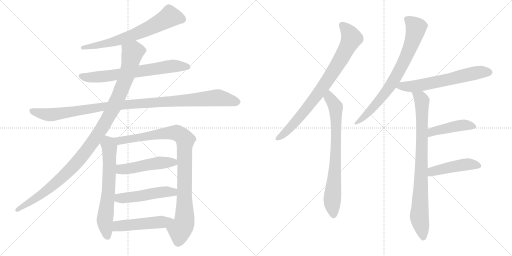
t = 0.00 s
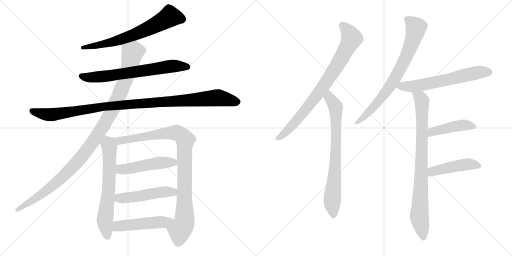
t = 2.65 s
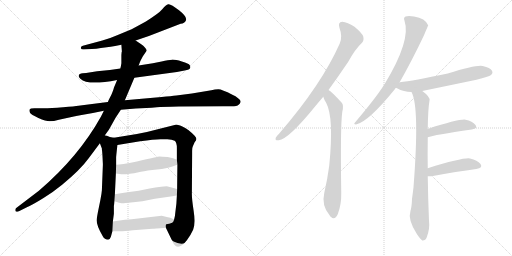
t = 5.31 s
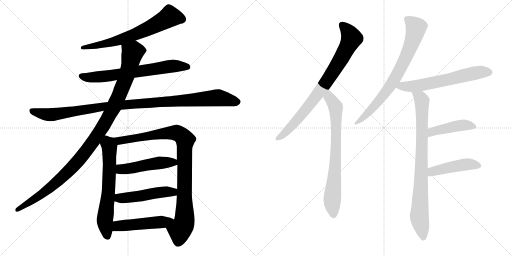
t = 7.96 s
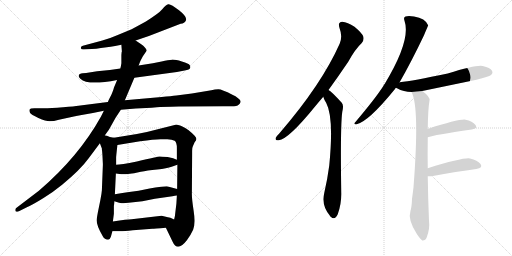
t = 10.62 s
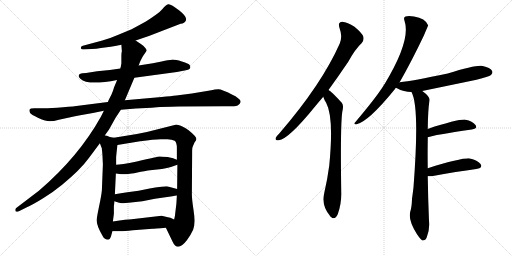
t = 13.27 s

The animated SVG that drew these frames (rendered in a browser with its animation timeline set to each time). Animation: 16 CSS @keyframes rules; one cycle of 13.27 s.

<svg version="1.1" viewBox="0 0 2048 1024" xmlns="http://www.w3.org/2000/svg">
  <g stroke="lightgray" stroke-dasharray="1,1" stroke-width="1" transform="scale(4, 4)">
    <line x1="0" y1="0" x2="256" y2="256"></line>
    <line x1="256" y1="0" x2="0" y2="256"></line>
    <line x1="128" y1="0" x2="128" y2="256"></line>
    <line x1="0" y1="128" x2="256" y2="128"></line>
    <line x1="256" y1="0" x2="512" y2="256"></line>
    <line x1="512" y1="0" x2="256" y2="256"></line>
    <line x1="384" y1="0" x2="384" y2="256"></line>
    <line x1="256" y1="128" x2="512" y2="128"></line>
  </g>
<g transform="scale(1, -1) translate(0, -850)">
   <style type="text/css">
    @keyframes keyframes0 {
      from {
       stroke: black;
       stroke-dashoffset: 679;
       stroke-width: 128;
       }
       69% {
       animation-timing-function: step-end;
       stroke: black;
       stroke-dashoffset: 0;
       stroke-width: 128;
       }
       to {
       stroke: black;
       stroke-width: 1024;
       }
       }
       #make-me-a-hanzi-animation-0 {
         animation: keyframes0 0.802572s both;
         animation-delay: 0.000000s;
         animation-timing-function: linear;
       }
    @keyframes keyframes1 {
      from {
       stroke: black;
       stroke-dashoffset: 686;
       stroke-width: 128;
       }
       69% {
       animation-timing-function: step-end;
       stroke: black;
       stroke-dashoffset: 0;
       stroke-width: 128;
       }
       to {
       stroke: black;
       stroke-width: 1024;
       }
       }
       #make-me-a-hanzi-animation-1 {
         animation: keyframes1 0.808268s both;
         animation-delay: 0.802572s;
         animation-timing-function: linear;
       }
    @keyframes keyframes2 {
      from {
       stroke: black;
       stroke-dashoffset: 1085;
       stroke-width: 128;
       }
       78% {
       animation-timing-function: step-end;
       stroke: black;
       stroke-dashoffset: 0;
       stroke-width: 128;
       }
       to {
       stroke: black;
       stroke-width: 1024;
       }
       }
       #make-me-a-hanzi-animation-2 {
         animation: keyframes2 1.132975s both;
         animation-delay: 1.610840s;
         animation-timing-function: linear;
       }
    @keyframes keyframes3 {
      from {
       stroke: black;
       stroke-dashoffset: 1103;
       stroke-width: 128;
       }
       78% {
       animation-timing-function: step-end;
       stroke: black;
       stroke-dashoffset: 0;
       stroke-width: 128;
       }
       to {
       stroke: black;
       stroke-width: 1024;
       }
       }
       #make-me-a-hanzi-animation-3 {
         animation: keyframes3 1.147624s both;
         animation-delay: 2.743815s;
         animation-timing-function: linear;
       }
    @keyframes keyframes4 {
      from {
       stroke: black;
       stroke-dashoffset: 657;
       stroke-width: 128;
       }
       68% {
       animation-timing-function: step-end;
       stroke: black;
       stroke-dashoffset: 0;
       stroke-width: 128;
       }
       to {
       stroke: black;
       stroke-width: 1024;
       }
       }
       #make-me-a-hanzi-animation-4 {
         animation: keyframes4 0.784668s both;
         animation-delay: 3.891439s;
         animation-timing-function: linear;
       }
    @keyframes keyframes5 {
      from {
       stroke: black;
       stroke-dashoffset: 959;
       stroke-width: 128;
       }
       76% {
       animation-timing-function: step-end;
       stroke: black;
       stroke-dashoffset: 0;
       stroke-width: 128;
       }
       to {
       stroke: black;
       stroke-width: 1024;
       }
       }
       #make-me-a-hanzi-animation-5 {
         animation: keyframes5 1.030436s both;
         animation-delay: 4.676107s;
         animation-timing-function: linear;
       }
    @keyframes keyframes6 {
      from {
       stroke: black;
       stroke-dashoffset: 497;
       stroke-width: 128;
       }
       62% {
       animation-timing-function: step-end;
       stroke: black;
       stroke-dashoffset: 0;
       stroke-width: 128;
       }
       to {
       stroke: black;
       stroke-width: 1024;
       }
       }
       #make-me-a-hanzi-animation-6 {
         animation: keyframes6 0.654460s both;
         animation-delay: 5.706543s;
         animation-timing-function: linear;
       }
    @keyframes keyframes7 {
      from {
       stroke: black;
       stroke-dashoffset: 498;
       stroke-width: 128;
       }
       62% {
       animation-timing-function: step-end;
       stroke: black;
       stroke-dashoffset: 0;
       stroke-width: 128;
       }
       to {
       stroke: black;
       stroke-width: 1024;
       }
       }
       #make-me-a-hanzi-animation-7 {
         animation: keyframes7 0.655273s both;
         animation-delay: 6.361003s;
         animation-timing-function: linear;
       }
    @keyframes keyframes8 {
      from {
       stroke: black;
       stroke-dashoffset: 498;
       stroke-width: 128;
       }
       62% {
       animation-timing-function: step-end;
       stroke: black;
       stroke-dashoffset: 0;
       stroke-width: 128;
       }
       to {
       stroke: black;
       stroke-width: 1024;
       }
       }
       #make-me-a-hanzi-animation-8 {
         animation: keyframes8 0.655273s both;
         animation-delay: 7.016276s;
         animation-timing-function: linear;
       }
    @keyframes keyframes9 {
      from {
       stroke: black;
       stroke-dashoffset: 819;
       stroke-width: 128;
       }
       73% {
       animation-timing-function: step-end;
       stroke: black;
       stroke-dashoffset: 0;
       stroke-width: 128;
       }
       to {
       stroke: black;
       stroke-width: 1024;
       }
       }
       #make-me-a-hanzi-animation-9 {
         animation: keyframes9 0.916504s both;
         animation-delay: 7.671549s;
         animation-timing-function: linear;
       }
    @keyframes keyframes10 {
      from {
       stroke: black;
       stroke-dashoffset: 755;
       stroke-width: 128;
       }
       71% {
       animation-timing-function: step-end;
       stroke: black;
       stroke-dashoffset: 0;
       stroke-width: 128;
       }
       to {
       stroke: black;
       stroke-width: 1024;
       }
       }
       #make-me-a-hanzi-animation-10 {
         animation: keyframes10 0.864421s both;
         animation-delay: 8.588053s;
         animation-timing-function: linear;
       }
    @keyframes keyframes11 {
      from {
       stroke: black;
       stroke-dashoffset: 765;
       stroke-width: 128;
       }
       71% {
       animation-timing-function: step-end;
       stroke: black;
       stroke-dashoffset: 0;
       stroke-width: 128;
       }
       to {
       stroke: black;
       stroke-width: 1024;
       }
       }
       #make-me-a-hanzi-animation-11 {
         animation: keyframes11 0.872559s both;
         animation-delay: 9.452474s;
         animation-timing-function: linear;
       }
    @keyframes keyframes12 {
      from {
       stroke: black;
       stroke-dashoffset: 630;
       stroke-width: 128;
       }
       67% {
       animation-timing-function: step-end;
       stroke: black;
       stroke-dashoffset: 0;
       stroke-width: 128;
       }
       to {
       stroke: black;
       stroke-width: 1024;
       }
       }
       #make-me-a-hanzi-animation-12 {
         animation: keyframes12 0.762695s both;
         animation-delay: 10.325033s;
         animation-timing-function: linear;
       }
    @keyframes keyframes13 {
      from {
       stroke: black;
       stroke-dashoffset: 856;
       stroke-width: 128;
       }
       74% {
       animation-timing-function: step-end;
       stroke: black;
       stroke-dashoffset: 0;
       stroke-width: 128;
       }
       to {
       stroke: black;
       stroke-width: 1024;
       }
       }
       #make-me-a-hanzi-animation-13 {
         animation: keyframes13 0.946615s both;
         animation-delay: 11.087728s;
         animation-timing-function: linear;
       }
    @keyframes keyframes14 {
      from {
       stroke: black;
       stroke-dashoffset: 446;
       stroke-width: 128;
       }
       59% {
       animation-timing-function: step-end;
       stroke: black;
       stroke-dashoffset: 0;
       stroke-width: 128;
       }
       to {
       stroke: black;
       stroke-width: 1024;
       }
       }
       #make-me-a-hanzi-animation-14 {
         animation: keyframes14 0.612956s both;
         animation-delay: 12.034343s;
         animation-timing-function: linear;
       }
    @keyframes keyframes15 {
      from {
       stroke: black;
       stroke-dashoffset: 459;
       stroke-width: 128;
       }
       60% {
       animation-timing-function: step-end;
       stroke: black;
       stroke-dashoffset: 0;
       stroke-width: 128;
       }
       to {
       stroke: black;
       stroke-width: 1024;
       }
       }
       #make-me-a-hanzi-animation-15 {
         animation: keyframes15 0.623535s both;
         animation-delay: 12.647299s;
         animation-timing-function: linear;
       }
</style>
<path d="M 542.5 688.5 L 595.5 706.5 L 722.5 755.5 Q 738.5 756.5 744.0 769.5 Q 749.5 782.5 716.0 809.0 Q 682.5 835.5 673.0 833.0 Q 663.5 830.5 649.0 813.0 Q 634.5 795.5 583.5 764.5 Q 541.5 741.5 526.5 733.5 L 468.5 709.5 Q 441.5 697.5 409.5 688.5 L 331.5 667.5 Q 322.5 666.5 323.5 657.5 Q 325.5 651.5 335.5 652.5 L 367.5 654.5 Q 384.5 654.5 403.5 658.5 L 442.5 663.5 Q 445.5 663.5 460.5 666.5 L 485.5 671.5 L 542.5 688.5 Z" fill="lightgray"></path> 
<path d="M 537.5 539.5 L 707.5 562.5 L 738.5 568.5 Q 759.5 572.5 760.5 578.5 Q 762.5 583.5 759.0 589.5 Q 755.5 595.5 727.5 604.0 Q 699.5 612.5 687.0 611.5 Q 674.5 610.5 646.5 604.5 L 611.5 597.5 L 554.5 588.5 L 481.5 576.5 L 439.5 570.5 L 388.5 565.5 L 344.5 558.5 L 330.5 557.5 Q 316.5 555.5 315.5 549.5 Q 312.5 543.5 321.5 535.5 Q 350.5 506.5 468.5 530.5 L 537.5 539.5 Z" fill="lightgray"></path> 
<path d="M 483.5 411.5 L 543.5 416.5 Q 564.5 417.5 585.5 418.5 Q 606.5 419.5 627.0 421.5 Q 647.5 423.5 715.5 424.5 L 892.5 425.5 L 925.5 425.5 Q 948.5 425.5 954.5 431.5 Q 959.5 434.5 962.0 441.5 Q 964.5 448.5 953.5 456.5 Q 942.5 467.5 929.5 471.5 Q 887.5 493.5 873.5 493.5 Q 859.5 493.5 845.5 489.5 L 767.5 476.5 L 705.5 468.5 Q 685.5 466.5 646.5 462.5 L 499.5 449.5 L 431.5 442.5 L 313.5 427.5 Q 300.5 425.5 252.0 421.5 Q 203.5 417.5 174.5 417.5 L 137.5 417.5 Q 120.5 417.5 118.5 412.0 Q 116.5 406.5 120.0 399.0 Q 123.5 391.5 153.5 378.5 Q 183.5 365.5 199.0 365.5 Q 214.5 365.5 235.5 371.5 L 281.5 381.5 Q 305.5 387.5 326.5 390.5 L 371.5 398.5 L 415.5 407.5 L 483.5 411.5 Z" fill="lightgray"></path> 
<path d="M 419.5 309.5 L 435.5 331.5 L 463.5 381.5 L 483.5 411.5 L 499.5 449.5 L 537.5 539.5 L 554.5 588.5 L 561.5 606.5 L 571.5 625.5 L 586.5 647.5 Q 587.5 652.5 579.5 660.5 Q 574.5 668.5 563.5 674.5 L 542.5 688.5 C 517.5 705.5 483.5 701.5 485.5 671.5 L 487.5 644.5 L 486.5 641.5 L 485.5 630.5 L 485.5 597.5 L 483.5 585.5 Q 481.5 577.5 481.5 576.5 L 468.5 530.5 L 455.5 499.5 Q 455.5 495.5 445.5 471.5 Q 432.5 446.5 431.5 442.5 L 415.5 407.5 L 403.5 383.5 Q 314.5 223.5 155.5 87.5 L 67.5 20.5 Q 59.5 15.5 61.5 7.5 Q 62.5 0.5 75.5 5.5 L 107.5 21.5 Q 130.5 31.5 172.5 57.5 Q 214.5 83.5 248.5 111.5 Q 321.5 171.5 355.5 218.5 L 399.5 277.5 L 419.5 309.5 Z" fill="lightgray"></path> 
<path d="M 407.5 253.5 L 408.5 245.5 L 409.5 233.5 Q 411.5 197.5 411.5 191.5 L 407.5 89.5 Q 406.5 75.5 401.5 50.5 L 391.5 1.5 Q 386.5 -25.5 386.5 -30.5 Q 386.5 -52.5 410.5 -93.5 Q 418.5 -108.5 432.5 -108.5 Q 440.5 -106.5 443.5 -96.5 L 449.5 -74.5 L 451.5 -35.5 L 455.5 -4.5 L 455.5 26.5 L 456.5 33.5 L 457.5 45.5 L 459.5 73.5 L 463.5 156.5 L 464.5 191.5 L 464.5 221.5 Q 464.5 223.5 469.5 270.5 C 472.5 296.5 472.5 296.5 455.5 299.5 L 439.5 302.5 L 427.5 307.5 Q 423.5 307.5 419.5 309.5 C 390.5 318.5 388.5 305.5 399.5 277.5 L 407.5 256.5 Q 407.5 255.5 407.5 253.5 Z" fill="lightgray"></path> 
<path d="M 663.5 -60.5 L 690.5 -116.5 Q 709.5 -159.5 747.5 -110.5 Q 761.5 -92.5 772.5 -68.5 Q 782.5 -43.5 774.5 7.5 Q 766.5 59.5 767.5 80.5 L 768.5 233.5 L 768.5 247.5 Q 768.5 261.5 771.5 265.5 L 778.5 281.5 Q 785.5 289.5 785.5 294.5 Q 785.5 299.5 778.5 307.5 Q 751.5 335.5 729.5 344.5 Q 706.5 352.5 702.5 351.5 L 587.5 322.5 L 547.5 314.5 L 455.5 299.5 C 425.5 294.5 439.5 265.5 469.5 270.5 L 560.5 285.5 Q 616.5 293.5 641.5 293.5 L 669.5 293.5 Q 688.5 293.5 698.5 287.5 Q 707.5 281.5 707.5 257.5 L 707.5 211.5 L 709.5 191.5 L 708.5 94.5 L 707.5 68.5 L 705.5 35.5 L 701.5 2.5 Q 700.5 -12.5 696.5 -27.5 C 690.5 -56.5 650.5 -33.5 663.5 -60.5 Z" fill="lightgray"></path> 
<path d="M 463.5 156.5 L 485.5 153.5 L 503.5 153.5 Q 538.5 157.5 563.5 163.5 Q 587.5 168.5 628.5 172.5 Q 668.5 176.5 686.5 183.5 Q 703.5 189.5 709.5 191.5 C 735.5 200.5 735.5 200.5 707.5 211.5 L 692.5 217.5 L 670.5 222.5 Q 644.5 224.5 638.5 224.5 Q 632.5 224.5 547.5 204.5 Q 482.5 191.5 464.5 191.5 C 434.5 189.5 433.5 160.5 463.5 156.5 Z" fill="lightgray"></path> 
<path d="M 457.5 45.5 L 476.5 39.5 Q 486.5 37.5 494.5 37.5 Q 500.5 39.5 514.5 39.5 L 569.5 45.5 L 619.5 55.5 L 689.5 65.5 Q 700.5 67.5 707.5 68.5 C 737.5 73.5 737.5 86.5 708.5 94.5 L 671.5 104.5 Q 667.5 105.5 644.5 103.5 Q 621.5 101.5 598.5 96.5 L 554.5 87.5 L 509.5 81.5 Q 482.5 78.5 459.5 73.5 C 430.5 67.5 428.5 54.5 457.5 45.5 Z" fill="lightgray"></path> 
<path d="M 449.5 -74.5 L 481.5 -74.5 Q 495.5 -74.5 531.5 -70.5 L 609.5 -64.5 Q 615.5 -64.5 663.5 -60.5 C 693.5 -58.5 723.5 -40.5 696.5 -27.5 L 681.5 -20.5 L 671.5 -18.5 L 646.5 -12.5 L 526.5 -26.5 Q 510.5 -26.5 451.5 -35.5 C 421.5 -39.5 419.5 -74.5 449.5 -74.5 Z" fill="lightgray"></path> 
<path d="M 1314.0 490.5 Q 1351.0 541.5 1393.0 603.5 Q 1421.0 654.5 1447.0 678.5 Q 1457.0 688.5 1453.0 704.5 Q 1449.0 717.5 1418.0 743.5 Q 1390.0 762.5 1369.0 763.5 Q 1350.0 762.5 1358.0 738.5 Q 1371.0 704.5 1359.0 676.5 Q 1287.0 513.5 1117.0 316.5 Q 1107.0 306.5 1103.0 299.5 Q 1099.0 286.5 1115.0 289.5 Q 1154.0 293.5 1261.0 425.5 Q 1276.0 443.5 1293.0 463.5 L 1314.0 490.5 Z" fill="lightgray"></path> 
<path d="M 1293.0 463.5 Q 1297.0 450.5 1305.0 438.5 Q 1336.0 380.5 1317.0 188.5 Q 1310.0 134.5 1297.0 78.5 Q 1285.0 27.5 1319.0 -11.5 Q 1320.0 -14.5 1323.0 -16.5 Q 1339.0 -32.5 1351.0 -6.5 Q 1366.0 33.5 1365.0 78.5 Q 1361.0 343.5 1369.0 402.5 Q 1376.0 429.5 1367.0 439.5 Q 1325.0 485.5 1314.0 490.5 C 1290.0 508.5 1282.0 491.5 1293.0 463.5 Z" fill="lightgray"></path> 
<path d="M 1598.0 520.5 Q 1646.0 604.5 1696.0 709.5 Q 1712.0 748.5 1713.0 748.5 Q 1701.0 778.5 1656.0 784.5 Q 1634.0 788.5 1622.0 784.5 Q 1613.0 780.5 1618.0 767.5 Q 1645.0 689.5 1538.0 513.5 Q 1535.0 512.5 1534.0 507.5 Q 1503.0 458.5 1420.0 360.5 Q 1413.0 353.5 1424.0 352.5 Q 1472.0 361.5 1580.0 494.5 Q 1581.0 497.5 1584.0 499.5 L 1598.0 520.5 Z" fill="lightgray"></path> 
<path d="M 1689.0 486.5 Q 1795.0 508.5 1906.0 531.5 Q 1955.0 543.5 1964.0 550.5 Q 1973.0 557.5 1968.0 567.5 Q 1961.0 579.5 1931.0 586.5 Q 1907.0 592.5 1791.0 556.5 Q 1650.0 526.5 1599.0 521.5 Q 1598.0 521.5 1598.0 520.5 C 1569.0 514.5 1558.0 512.5 1584.0 499.5 Q 1585.0 499.5 1588.0 497.5 Q 1615.0 482.5 1646.0 482.5 L 1689.0 486.5 Z" fill="lightgray"></path> 
<path d="M 1711.0 177.5 Q 1710.0 235.5 1711.0 290.5 Q 1711.0 296.5 1711.0 301.5 L 1711.0 334.5 Q 1712.0 413.5 1718.0 448.5 Q 1721.0 463.5 1689.0 486.5 C 1666.0 505.5 1635.0 510.5 1646.0 482.5 Q 1679.0 422.5 1654.0 101.5 Q 1651.0 76.5 1648.0 54.5 Q 1647.0 23.5 1642.0 7.5 Q 1630.0 -28.5 1668.0 -86.5 Q 1681.0 -105.5 1689.0 -111.5 Q 1702.0 -112.5 1707.0 -98.5 Q 1720.0 -64.5 1716.0 -32.5 Q 1712.0 61.5 1711.0 145.5 L 1711.0 177.5 Z" fill="lightgray"></path> 
<path d="M 1711.0 301.5 Q 1735.0 310.5 1887.0 332.5 Q 1912.0 336.5 1902.0 350.5 Q 1890.0 366.5 1862.0 371.5 Q 1835.0 374.5 1711.0 334.5 C 1682.0 325.5 1682.0 292.5 1711.0 301.5 Z" fill="lightgray"></path> 
<path d="M 1711.0 145.5 Q 1717.0 144.5 1726.0 145.5 Q 1829.0 164.5 1905.0 174.5 Q 1933.0 178.5 1922.0 194.5 Q 1910.0 210.5 1880.0 216.5 Q 1852.0 220.5 1711.0 177.5 C 1682.0 168.5 1681.0 147.5 1711.0 145.5 Z" fill="lightgray"></path> 
      <clipPath id="make-me-a-hanzi-clip-0">
      <path d="M 542.5 688.5 L 595.5 706.5 L 722.5 755.5 Q 738.5 756.5 744.0 769.5 Q 749.5 782.5 716.0 809.0 Q 682.5 835.5 673.0 833.0 Q 663.5 830.5 649.0 813.0 Q 634.5 795.5 583.5 764.5 Q 541.5 741.5 526.5 733.5 L 468.5 709.5 Q 441.5 697.5 409.5 688.5 L 331.5 667.5 Q 322.5 666.5 323.5 657.5 Q 325.5 651.5 335.5 652.5 L 367.5 654.5 Q 384.5 654.5 403.5 658.5 L 442.5 663.5 Q 445.5 663.5 460.5 666.5 L 485.5 671.5 L 542.5 688.5 Z" fill="lightgray"></path>
      </clipPath>
      <path clip-path="url(#make-me-a-hanzi-clip-0)" d="M 728.5 773.5 L 679.5 784.5 L 633.5 756.5 L 528.5 708.5 L 451.5 682.5 L 331.5 659.5 " fill="none" id="make-me-a-hanzi-animation-0" stroke-dasharray="551 1102" stroke-linecap="round"></path>

      <clipPath id="make-me-a-hanzi-clip-1">
      <path d="M 537.5 539.5 L 707.5 562.5 L 738.5 568.5 Q 759.5 572.5 760.5 578.5 Q 762.5 583.5 759.0 589.5 Q 755.5 595.5 727.5 604.0 Q 699.5 612.5 687.0 611.5 Q 674.5 610.5 646.5 604.5 L 611.5 597.5 L 554.5 588.5 L 481.5 576.5 L 439.5 570.5 L 388.5 565.5 L 344.5 558.5 L 330.5 557.5 Q 316.5 555.5 315.5 549.5 Q 312.5 543.5 321.5 535.5 Q 350.5 506.5 468.5 530.5 L 537.5 539.5 Z" fill="lightgray"></path>
      </clipPath>
      <path clip-path="url(#make-me-a-hanzi-clip-1)" d="M 325.5 545.5 L 346.5 540.5 L 432.5 545.5 L 691.5 586.5 L 751.5 582.5 " fill="none" id="make-me-a-hanzi-animation-1" stroke-dasharray="558 1116" stroke-linecap="round"></path>

      <clipPath id="make-me-a-hanzi-clip-2">
      <path d="M 483.5 411.5 L 543.5 416.5 Q 564.5 417.5 585.5 418.5 Q 606.5 419.5 627.0 421.5 Q 647.5 423.5 715.5 424.5 L 892.5 425.5 L 925.5 425.5 Q 948.5 425.5 954.5 431.5 Q 959.5 434.5 962.0 441.5 Q 964.5 448.5 953.5 456.5 Q 942.5 467.5 929.5 471.5 Q 887.5 493.5 873.5 493.5 Q 859.5 493.5 845.5 489.5 L 767.5 476.5 L 705.5 468.5 Q 685.5 466.5 646.5 462.5 L 499.5 449.5 L 431.5 442.5 L 313.5 427.5 Q 300.5 425.5 252.0 421.5 Q 203.5 417.5 174.5 417.5 L 137.5 417.5 Q 120.5 417.5 118.5 412.0 Q 116.5 406.5 120.0 399.0 Q 123.5 391.5 153.5 378.5 Q 183.5 365.5 199.0 365.5 Q 214.5 365.5 235.5 371.5 L 281.5 381.5 Q 305.5 387.5 326.5 390.5 L 371.5 398.5 L 415.5 407.5 L 483.5 411.5 Z" fill="lightgray"></path>
      </clipPath>
      <path clip-path="url(#make-me-a-hanzi-clip-2)" d="M 126.5 406.5 L 202.5 391.5 L 411.5 424.5 L 868.5 459.5 L 948.5 443.5 " fill="none" id="make-me-a-hanzi-animation-2" stroke-dasharray="957 1914" stroke-linecap="round"></path>

      <clipPath id="make-me-a-hanzi-clip-3">
      <path d="M 419.5 309.5 L 435.5 331.5 L 463.5 381.5 L 483.5 411.5 L 499.5 449.5 L 537.5 539.5 L 554.5 588.5 L 561.5 606.5 L 571.5 625.5 L 586.5 647.5 Q 587.5 652.5 579.5 660.5 Q 574.5 668.5 563.5 674.5 L 542.5 688.5 C 517.5 705.5 483.5 701.5 485.5 671.5 L 487.5 644.5 L 486.5 641.5 L 485.5 630.5 L 485.5 597.5 L 483.5 585.5 Q 481.5 577.5 481.5 576.5 L 468.5 530.5 L 455.5 499.5 Q 455.5 495.5 445.5 471.5 Q 432.5 446.5 431.5 442.5 L 415.5 407.5 L 403.5 383.5 Q 314.5 223.5 155.5 87.5 L 67.5 20.5 Q 59.5 15.5 61.5 7.5 Q 62.5 0.5 75.5 5.5 L 107.5 21.5 Q 130.5 31.5 172.5 57.5 Q 214.5 83.5 248.5 111.5 Q 321.5 171.5 355.5 218.5 L 399.5 277.5 L 419.5 309.5 Z" fill="lightgray"></path>
      </clipPath>
      <path clip-path="url(#make-me-a-hanzi-clip-3)" d="M 573.5 648.5 L 530.5 640.5 L 505.5 544.5 L 455.5 422.5 L 410.5 341.5 L 324.5 220.5 L 254.5 146.5 L 183.5 85.5 L 69.5 11.5 " fill="none" id="make-me-a-hanzi-animation-3" stroke-dasharray="975 1950" stroke-linecap="round"></path>

      <clipPath id="make-me-a-hanzi-clip-4">
      <path d="M 407.5 253.5 L 408.5 245.5 L 409.5 233.5 Q 411.5 197.5 411.5 191.5 L 407.5 89.5 Q 406.5 75.5 401.5 50.5 L 391.5 1.5 Q 386.5 -25.5 386.5 -30.5 Q 386.5 -52.5 410.5 -93.5 Q 418.5 -108.5 432.5 -108.5 Q 440.5 -106.5 443.5 -96.5 L 449.5 -74.5 L 451.5 -35.5 L 455.5 -4.5 L 455.5 26.5 L 456.5 33.5 L 457.5 45.5 L 459.5 73.5 L 463.5 156.5 L 464.5 191.5 L 464.5 221.5 Q 464.5 223.5 469.5 270.5 C 472.5 296.5 472.5 296.5 455.5 299.5 L 439.5 302.5 L 427.5 307.5 Q 423.5 307.5 419.5 309.5 C 390.5 318.5 388.5 305.5 399.5 277.5 L 407.5 256.5 Q 407.5 255.5 407.5 253.5 Z" fill="lightgray"></path>
      </clipPath>
      <path clip-path="url(#make-me-a-hanzi-clip-4)" d="M 421.5 300.5 L 438.5 262.5 L 434.5 95.5 L 419.5 -32.5 L 429.5 -95.5 " fill="none" id="make-me-a-hanzi-animation-4" stroke-dasharray="529 1058" stroke-linecap="round"></path>

      <clipPath id="make-me-a-hanzi-clip-5">
      <path d="M 663.5 -60.5 L 690.5 -116.5 Q 709.5 -159.5 747.5 -110.5 Q 761.5 -92.5 772.5 -68.5 Q 782.5 -43.5 774.5 7.5 Q 766.5 59.5 767.5 80.5 L 768.5 233.5 L 768.5 247.5 Q 768.5 261.5 771.5 265.5 L 778.5 281.5 Q 785.5 289.5 785.5 294.5 Q 785.5 299.5 778.5 307.5 Q 751.5 335.5 729.5 344.5 Q 706.5 352.5 702.5 351.5 L 587.5 322.5 L 547.5 314.5 L 455.5 299.5 C 425.5 294.5 439.5 265.5 469.5 270.5 L 560.5 285.5 Q 616.5 293.5 641.5 293.5 L 669.5 293.5 Q 688.5 293.5 698.5 287.5 Q 707.5 281.5 707.5 257.5 L 707.5 211.5 L 709.5 191.5 L 708.5 94.5 L 707.5 68.5 L 705.5 35.5 L 701.5 2.5 Q 700.5 -12.5 696.5 -27.5 C 690.5 -56.5 650.5 -33.5 663.5 -60.5 Z" fill="lightgray"></path>
      </clipPath>
      <path clip-path="url(#make-me-a-hanzi-clip-5)" d="M 463.5 297.5 L 472.5 289.5 L 489.5 288.5 L 628.5 313.5 L 703.5 319.5 L 736.5 297.5 L 738.5 -22.5 L 735.5 -44.5 L 719.5 -72.5 L 713.5 -115.5 " fill="none" id="make-me-a-hanzi-animation-5" stroke-dasharray="831 1662" stroke-linecap="round"></path>

      <clipPath id="make-me-a-hanzi-clip-6">
      <path d="M 463.5 156.5 L 485.5 153.5 L 503.5 153.5 Q 538.5 157.5 563.5 163.5 Q 587.5 168.5 628.5 172.5 Q 668.5 176.5 686.5 183.5 Q 703.5 189.5 709.5 191.5 C 735.5 200.5 735.5 200.5 707.5 211.5 L 692.5 217.5 L 670.5 222.5 Q 644.5 224.5 638.5 224.5 Q 632.5 224.5 547.5 204.5 Q 482.5 191.5 464.5 191.5 C 434.5 189.5 433.5 160.5 463.5 156.5 Z" fill="lightgray"></path>
      </clipPath>
      <path clip-path="url(#make-me-a-hanzi-clip-6)" d="M 468.5 185.5 L 490.5 173.5 L 639.5 199.5 L 693.5 201.5 L 702.5 195.5 " fill="none" id="make-me-a-hanzi-animation-6" stroke-dasharray="369 738" stroke-linecap="round"></path>

      <clipPath id="make-me-a-hanzi-clip-7">
      <path d="M 457.5 45.5 L 476.5 39.5 Q 486.5 37.5 494.5 37.5 Q 500.5 39.5 514.5 39.5 L 569.5 45.5 L 619.5 55.5 L 689.5 65.5 Q 700.5 67.5 707.5 68.5 C 737.5 73.5 737.5 86.5 708.5 94.5 L 671.5 104.5 Q 667.5 105.5 644.5 103.5 Q 621.5 101.5 598.5 96.5 L 554.5 87.5 L 509.5 81.5 Q 482.5 78.5 459.5 73.5 C 430.5 67.5 428.5 54.5 457.5 45.5 Z" fill="lightgray"></path>
      </clipPath>
      <path clip-path="url(#make-me-a-hanzi-clip-7)" d="M 464.5 52.5 L 655.5 83.5 L 685.5 83.5 L 702.5 75.5 " fill="none" id="make-me-a-hanzi-animation-7" stroke-dasharray="370 740" stroke-linecap="round"></path>

      <clipPath id="make-me-a-hanzi-clip-8">
      <path d="M 449.5 -74.5 L 481.5 -74.5 Q 495.5 -74.5 531.5 -70.5 L 609.5 -64.5 Q 615.5 -64.5 663.5 -60.5 C 693.5 -58.5 723.5 -40.5 696.5 -27.5 L 681.5 -20.5 L 671.5 -18.5 L 646.5 -12.5 L 526.5 -26.5 Q 510.5 -26.5 451.5 -35.5 C 421.5 -39.5 419.5 -74.5 449.5 -74.5 Z" fill="lightgray"></path>
      </clipPath>
      <path clip-path="url(#make-me-a-hanzi-clip-8)" d="M 454.5 -68.5 L 468.5 -55.5 L 485.5 -51.5 L 689.5 -31.5 " fill="none" id="make-me-a-hanzi-animation-8" stroke-dasharray="370 740" stroke-linecap="round"></path>

      <clipPath id="make-me-a-hanzi-clip-9">
      <path d="M 1314.0 490.5 Q 1351.0 541.5 1393.0 603.5 Q 1421.0 654.5 1447.0 678.5 Q 1457.0 688.5 1453.0 704.5 Q 1449.0 717.5 1418.0 743.5 Q 1390.0 762.5 1369.0 763.5 Q 1350.0 762.5 1358.0 738.5 Q 1371.0 704.5 1359.0 676.5 Q 1287.0 513.5 1117.0 316.5 Q 1107.0 306.5 1103.0 299.5 Q 1099.0 286.5 1115.0 289.5 Q 1154.0 293.5 1261.0 425.5 Q 1276.0 443.5 1293.0 463.5 L 1314.0 490.5 Z" fill="lightgray"></path>
      </clipPath>
      <path clip-path="url(#make-me-a-hanzi-clip-9)" d="M 1369.0 748.5 L 1395.0 721.5 L 1405.0 694.5 L 1371.0 626.5 L 1291.0 501.5 L 1222.0 409.5 L 1141.0 319.5 L 1112.0 298.5 " fill="none" id="make-me-a-hanzi-animation-9" stroke-dasharray="691 1382" stroke-linecap="round"></path>

      <clipPath id="make-me-a-hanzi-clip-10">
      <path d="M 1293.0 463.5 Q 1297.0 450.5 1305.0 438.5 Q 1336.0 380.5 1317.0 188.5 Q 1310.0 134.5 1297.0 78.5 Q 1285.0 27.5 1319.0 -11.5 Q 1320.0 -14.5 1323.0 -16.5 Q 1339.0 -32.5 1351.0 -6.5 Q 1366.0 33.5 1365.0 78.5 Q 1361.0 343.5 1369.0 402.5 Q 1376.0 429.5 1367.0 439.5 Q 1325.0 485.5 1314.0 490.5 C 1290.0 508.5 1282.0 491.5 1293.0 463.5 Z" fill="lightgray"></path>
      </clipPath>
      <path clip-path="url(#make-me-a-hanzi-clip-10)" d="M 1314.0 483.5 L 1318.0 459.5 L 1343.0 422.5 L 1342.0 202.5 L 1329.0 53.5 L 1335.0 -6.5 " fill="none" id="make-me-a-hanzi-animation-10" stroke-dasharray="627 1254" stroke-linecap="round"></path>

      <clipPath id="make-me-a-hanzi-clip-11">
      <path d="M 1598.0 520.5 Q 1646.0 604.5 1696.0 709.5 Q 1712.0 748.5 1713.0 748.5 Q 1701.0 778.5 1656.0 784.5 Q 1634.0 788.5 1622.0 784.5 Q 1613.0 780.5 1618.0 767.5 Q 1645.0 689.5 1538.0 513.5 Q 1535.0 512.5 1534.0 507.5 Q 1503.0 458.5 1420.0 360.5 Q 1413.0 353.5 1424.0 352.5 Q 1472.0 361.5 1580.0 494.5 Q 1581.0 497.5 1584.0 499.5 L 1598.0 520.5 Z" fill="lightgray"></path>
      </clipPath>
      <path clip-path="url(#make-me-a-hanzi-clip-11)" d="M 1627.0 774.5 L 1665.0 740.5 L 1621.0 614.5 L 1543.0 480.5 L 1482.0 408.5 L 1426.0 358.5 " fill="none" id="make-me-a-hanzi-animation-11" stroke-dasharray="637 1274" stroke-linecap="round"></path>

      <clipPath id="make-me-a-hanzi-clip-12">
      <path d="M 1689.0 486.5 Q 1795.0 508.5 1906.0 531.5 Q 1955.0 543.5 1964.0 550.5 Q 1973.0 557.5 1968.0 567.5 Q 1961.0 579.5 1931.0 586.5 Q 1907.0 592.5 1791.0 556.5 Q 1650.0 526.5 1599.0 521.5 Q 1598.0 521.5 1598.0 520.5 C 1569.0 514.5 1558.0 512.5 1584.0 499.5 Q 1585.0 499.5 1588.0 497.5 Q 1615.0 482.5 1646.0 482.5 L 1689.0 486.5 Z" fill="lightgray"></path>
      </clipPath>
      <path clip-path="url(#make-me-a-hanzi-clip-12)" d="M 1589.0 503.5 L 1692.0 511.5 L 1903.0 558.5 L 1957.0 561.5 " fill="none" id="make-me-a-hanzi-animation-12" stroke-dasharray="502 1004" stroke-linecap="round"></path>

      <clipPath id="make-me-a-hanzi-clip-13">
      <path d="M 1711.0 177.5 Q 1710.0 235.5 1711.0 290.5 Q 1711.0 296.5 1711.0 301.5 L 1711.0 334.5 Q 1712.0 413.5 1718.0 448.5 Q 1721.0 463.5 1689.0 486.5 C 1666.0 505.5 1635.0 510.5 1646.0 482.5 Q 1679.0 422.5 1654.0 101.5 Q 1651.0 76.5 1648.0 54.5 Q 1647.0 23.5 1642.0 7.5 Q 1630.0 -28.5 1668.0 -86.5 Q 1681.0 -105.5 1689.0 -111.5 Q 1702.0 -112.5 1707.0 -98.5 Q 1720.0 -64.5 1716.0 -32.5 Q 1712.0 61.5 1711.0 145.5 L 1711.0 177.5 Z" fill="lightgray"></path>
      </clipPath>
      <path clip-path="url(#make-me-a-hanzi-clip-13)" d="M 1653.0 482.5 L 1683.0 456.5 L 1687.0 445.5 L 1688.0 270.5 L 1677.0 -16.5 L 1692.0 -101.5 " fill="none" id="make-me-a-hanzi-animation-13" stroke-dasharray="728 1456" stroke-linecap="round"></path>

      <clipPath id="make-me-a-hanzi-clip-14">
      <path d="M 1711.0 301.5 Q 1735.0 310.5 1887.0 332.5 Q 1912.0 336.5 1902.0 350.5 Q 1890.0 366.5 1862.0 371.5 Q 1835.0 374.5 1711.0 334.5 C 1682.0 325.5 1682.0 292.5 1711.0 301.5 Z" fill="lightgray"></path>
      </clipPath>
      <path clip-path="url(#make-me-a-hanzi-clip-14)" d="M 1712.0 307.5 L 1729.0 324.5 L 1750.0 330.5 L 1858.0 350.5 L 1892.0 343.5 " fill="none" id="make-me-a-hanzi-animation-14" stroke-dasharray="318 636" stroke-linecap="round"></path>

      <clipPath id="make-me-a-hanzi-clip-15">
      <path d="M 1711.0 145.5 Q 1717.0 144.5 1726.0 145.5 Q 1829.0 164.5 1905.0 174.5 Q 1933.0 178.5 1922.0 194.5 Q 1910.0 210.5 1880.0 216.5 Q 1852.0 220.5 1711.0 177.5 C 1682.0 168.5 1681.0 147.5 1711.0 145.5 Z" fill="lightgray"></path>
      </clipPath>
      <path clip-path="url(#make-me-a-hanzi-clip-15)" d="M 1719.0 150.5 L 1731.0 165.5 L 1774.0 176.5 L 1876.0 193.5 L 1911.0 186.5 " fill="none" id="make-me-a-hanzi-animation-15" stroke-dasharray="331 662" stroke-linecap="round"></path>

</g>
</svg>
